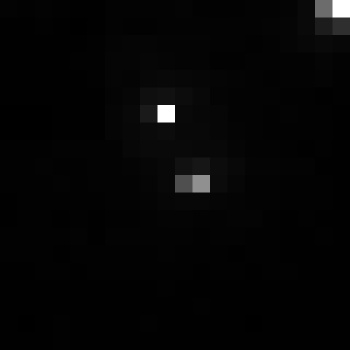

The file beside this chart, header and first rows:
, xmin, ymin, lat, lon, area, perimeter, max_nanowatts, min_nanowatts, moonlight_illumination, clear_sky_confidence, mean_nanowatts
0, 806, 3109, -4.499, -4.499, 2.0, 0.0, 39.93, 0.03958, 11.82, 0.0, 1.359
